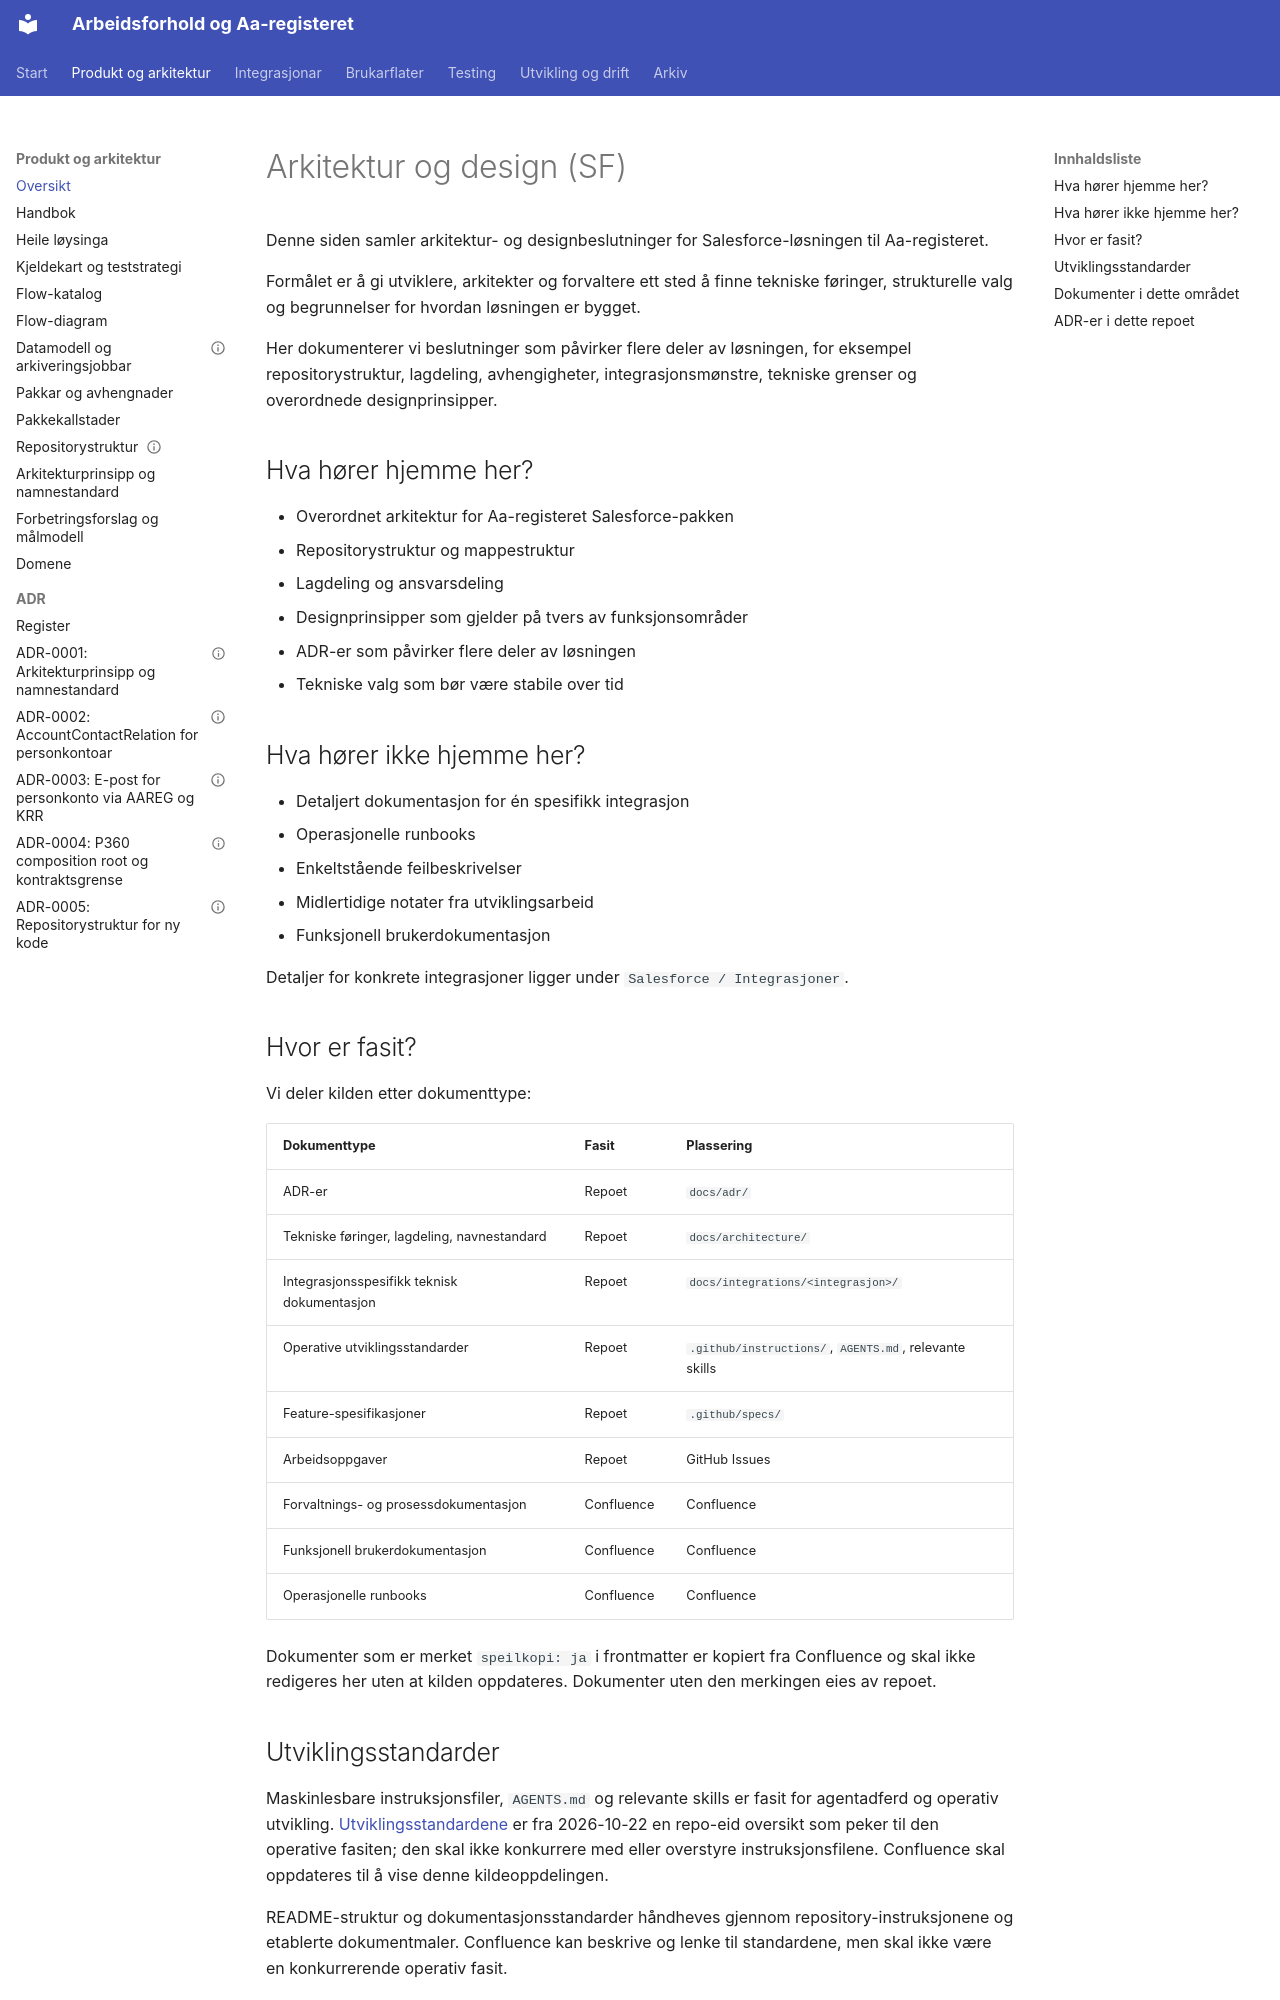

repository: navikt/crm-arbeidsforhold · page: architecture/index.html · generator: mkdocs

---
tittel: Arkitektur og design (SF)
kilde: Confluence — Arkitektur og design (SF) (PDF-eksport)
hentet: 2026-09-08
speilkopi: delvis
---

# Arkitektur og design (SF)

Denne siden samler arkitektur- og designbeslutninger for Salesforce-løsningen til Aa-registeret.

Formålet er å gi utviklere, arkitekter og forvaltere ett sted å finne tekniske føringer, strukturelle valg og begrunnelser for hvordan løsningen er bygget.

Her dokumenterer vi beslutninger som påvirker flere deler av løsningen, for eksempel repositorystruktur, lagdeling, avhengigheter, integrasjonsmønstre, tekniske grenser og overordnede designprinsipper.

## Hva hører hjemme her?

- Overordnet arkitektur for Aa-registeret Salesforce-pakken
- Repositorystruktur og mappestruktur
- Lagdeling og ansvarsdeling
- Designprinsipper som gjelder på tvers av funksjonsområder
- ADR-er som påvirker flere deler av løsningen
- Tekniske valg som bør være stabile over tid

## Hva hører ikke hjemme her?

- Detaljert dokumentasjon for én spesifikk integrasjon
- Operasjonelle runbooks
- Enkeltstående feilbeskrivelser
- Midlertidige notater fra utviklingsarbeid
- Funksjonell brukerdokumentasjon

Detaljer for konkrete integrasjoner ligger under `Salesforce / Integrasjoner`.

## Hvor er fasit?

Vi deler kilden etter dokumenttype:

| Dokumenttype                                | Fasit      | Plassering                                             |
| ------------------------------------------- | ---------- | ------------------------------------------------------ |
| ADR-er                                      | Repoet     | `docs/adr/`                                            |
| Tekniske føringer, lagdeling, navnestandard | Repoet     | `docs/architecture/`                                   |
| Integrasjonsspesifikk teknisk dokumentasjon | Repoet     | `docs/integrations/<integrasjon>/`                     |
| Operative utviklingsstandarder              | Repoet     | `.github/instructions/`, `AGENTS.md`, relevante skills |
| Feature-spesifikasjoner                     | Repoet     | `.github/specs/`                                       |
| Arbeidsoppgaver                             | Repoet     | GitHub Issues                                          |
| Forvaltnings- og prosessdokumentasjon       | Confluence | Confluence                                             |
| Funksjonell brukerdokumentasjon             | Confluence | Confluence                                             |
| Operasjonelle runbooks                      | Confluence | Confluence                                             |

Dokumenter som er merket `speilkopi: ja` i frontmatter er kopiert fra Confluence og skal ikke redigeres her uten at kilden oppdateres. Dokumenter uten den merkingen eies av repoet.

## Utviklingsstandarder

Maskinlesbare instruksjonsfiler, `AGENTS.md` og relevante skills er fasit for agentadferd og operativ utvikling. [Utviklingsstandardene](../utviklingsstandarder.md) er fra 2026-10-22 en repo-eid oversikt som peker til den operative fasiten; den skal ikke konkurrere med eller overstyre instruksjonsfilene. Confluence skal oppdateres til å vise denne kildeoppdelingen.

README-struktur og dokumentasjonsstandarder håndheves gjennom repository-instruksjonene og etablerte dokumentmaler. Confluence kan beskrive og lenke til standardene, men skal ikke være en konkurrerende operativ fasit.
